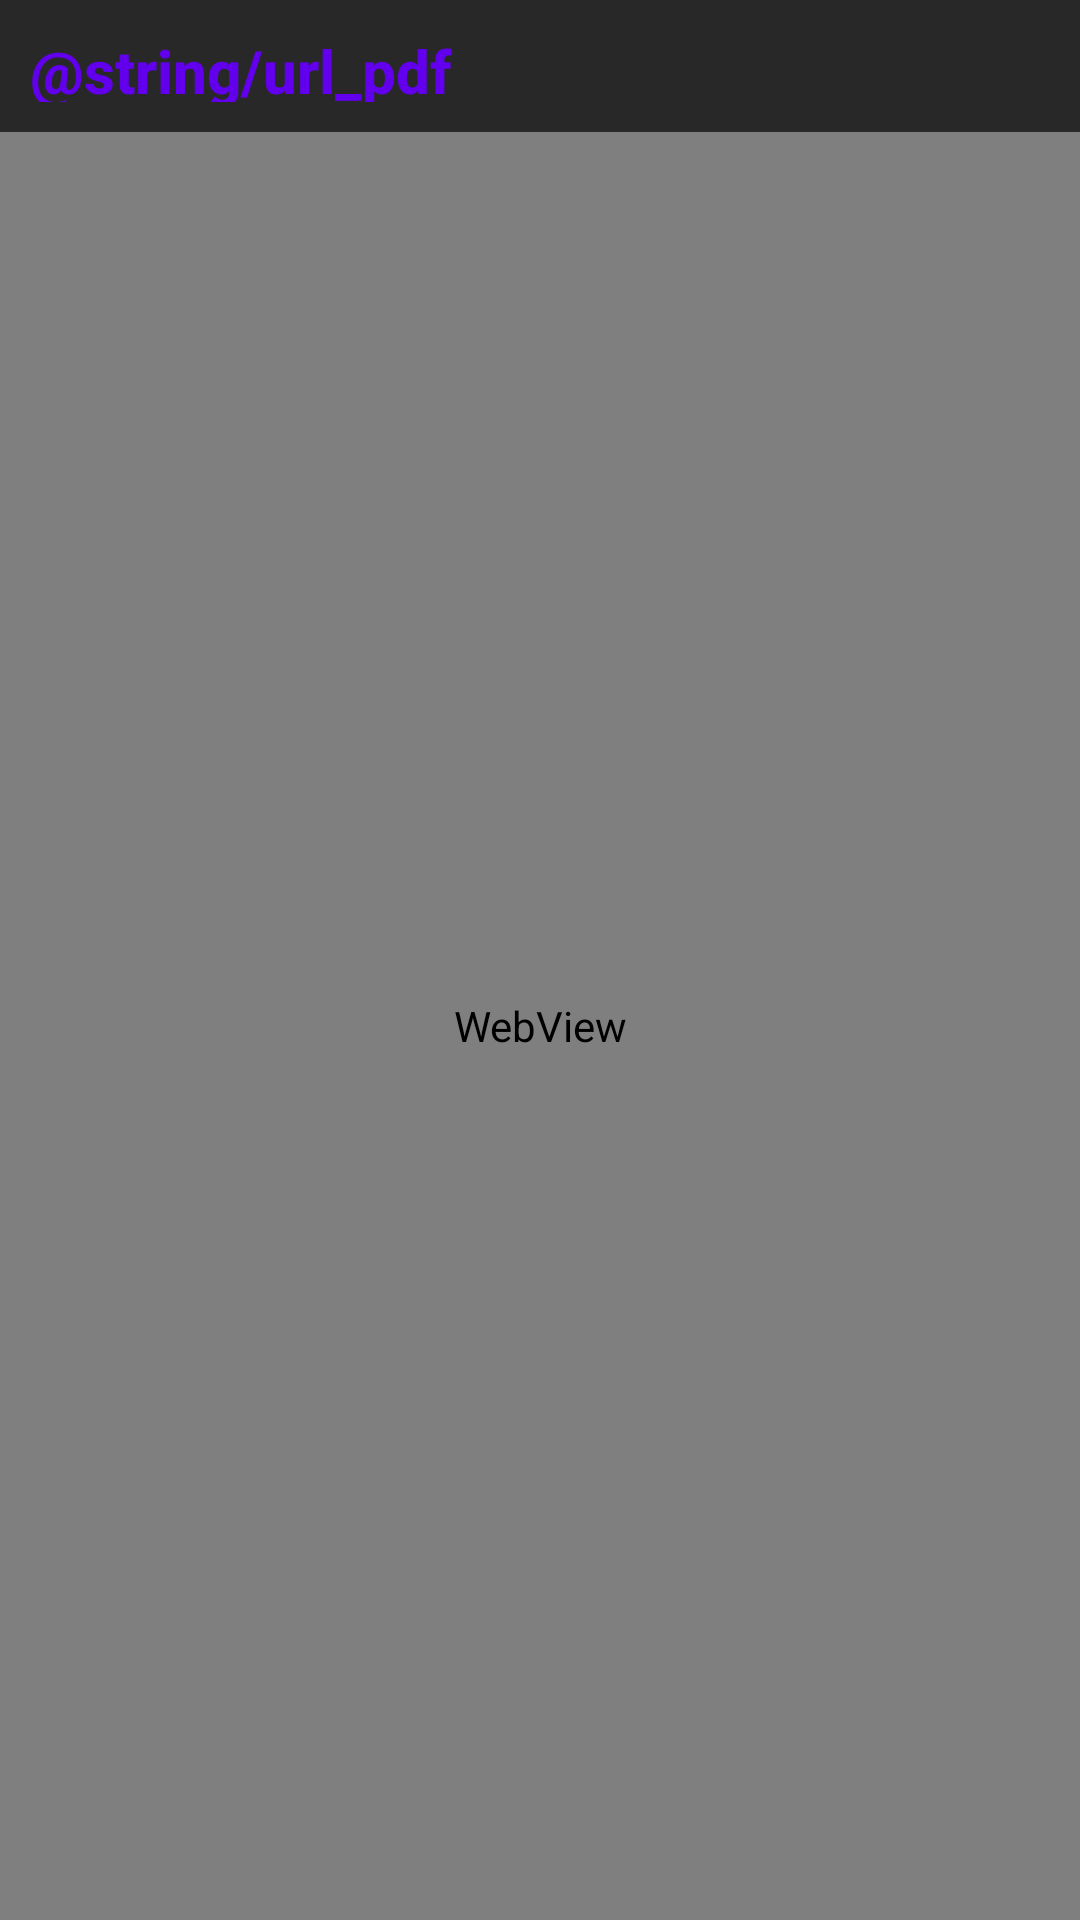

The Android layout XML behind this screen, and the referenced resources:
<!-- AndroidManifest.xml: application theme Theme.UteqWebService -->
<!-- res/layout/activity_view_pdf.xml -->
<?xml version="1.0" encoding="utf-8"?>
<RelativeLayout xmlns:android="http://schemas.android.com/apk/res/android"
    xmlns:tools="http://schemas.android.com/tools"
    android:layout_width="match_parent"
    android:background="#282828"
    android:layout_height="match_parent"
    tools:context=".ViewPDFActivity">

    <TextView
        android:id="@+id/txttituloviewpdf"
        android:layout_width="match_parent"
        android:layout_height="24dp"
        android:layout_margin="10dp"
        style="@style/TextAppearance.AppCompat.Title"
        android:text="@string/url_pdf"
        android:textSize="20sp"
        android:textStyle="bold"
        android:textColor="@color/colorPrimary"
        />

    <WebView
        android:id="@+id/webview"
        android:layout_width="match_parent"
        android:layout_height="match_parent"
        android:layout_below="@id/txttituloviewpdf" />


</RelativeLayout>
<!-- resources referenced by this layout -->
<resources>
  <style name="Theme.UteqWebService" parent="Theme.MaterialComponents.DayNight.DarkActionBar">
          
          <item name="colorPrimary">@color/colorPrimary</item>
          <item name="colorPrimaryDark">@color/colorPrimaryDark</item>
          <item name="colorAccent">@color/colorAccent</item>
          
          <item name="android:statusBarColor" tools:targetApi="l">?attr/colorPrimaryVariant</item>
          
      </style>
  <!-- not gathered from this repository: default colours our renderer supplied (Android Studio template values) -->
  <color name="colorPrimary">#FF6200EE</color>
  <color name="colorPrimaryDark">#FF3700B3</color>
  <color name="colorAccent">#FF03DAC5</color>
</resources>
